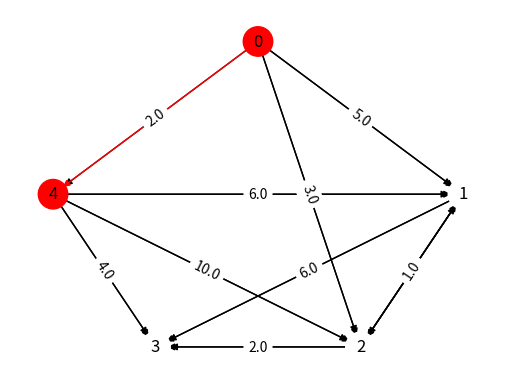
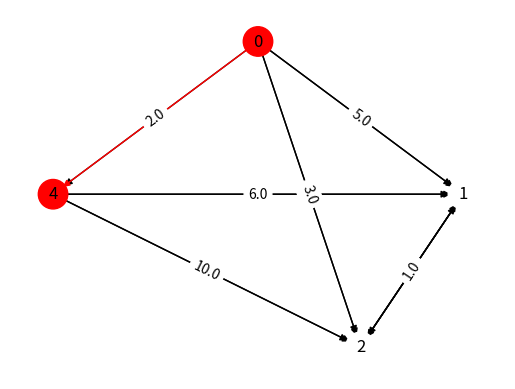

Write the Python code that produced these figures, in order.
import networkx as nx
import matplotlib.pyplot as plt

G1=nx.DiGraph()


G1.add_node(0)
G1.add_node(1)
G1.add_node(2)
G1.add_node(3)
G1.add_node(4)
print(G1.nodes)
G1.add_edge(0, 1, weight = 5.0)
G1.add_edge(0, 2, weight = 3.0)
G1.add_edge(0, 4, weight = 2.0)
G1.add_edge(1, 2, weight = 2.0)
G1.add_edge(1, 3, weight = 6.0)
G1.add_edge(2, 1, weight = 1.0)
G1.add_edge(2, 3, weight = 2.0)
G1.add_edge(4, 1, weight = 6.0)
G1.add_edge(4, 2, weight = 10.0)
import networkx as nx
import matplotlib.pyplot as plt

G1=nx.DiGraph()

G1.add_node(0)
G1.add_node(1)
G1.add_node(2)
G1.add_node(3)
G1.add_node(4)
print(G1.nodes)
G1.add_edge(0, 1, weight = 5.0)
G1.add_edge(0, 2, weight = 3.0)
G1.add_edge(0, 4, weight = 2.0)
G1.add_edge(1, 2, weight = 2.0)
G1.add_edge(1, 3, weight = 6.0)
G1.add_edge(2, 1, weight = 1.0)
G1.add_edge(2, 3, weight = 2.0)
G1.add_edge(4, 1, weight = 6.0)
G1.add_edge(4, 2, weight = 10.0)
G1.add_edge(4, 3, weight = 4.0)
G1.nodes[0]['pos'] = (0,4)
G1.nodes[1]['pos'] = (4,0)
G1.nodes[2]['pos'] = (2,-4)
G1.nodes[3]['pos'] = (-2,-4)
G1.nodes[4]['pos'] = (-4,0)
def cizim():
    for a in range(4):
        if(a == 2):
            a +=1
            node_pos=nx.get_node_attributes(G1,'pos')
            arc_weight=nx.get_edge_attributes(G1,'weight')
            sp = nx.dijkstra_path(G1,source = 0, target = a+1 )
            red_edges = list(zip(sp, sp[1:]))
            node_col = ['white' if not node in sp else 'red' for node in G1.nodes()]
            edge_col = ['black' if not edge in red_edges else 'red' for edge in G1.edges()]
            nx.draw_networkx(G1, node_pos, node_color=node_col, node_size=450)
            nx.draw_networkx_edges(G1, node_pos, edge_color=edge_col)
            nx.draw_networkx_edge_labels(G1, node_pos, edge_labels=arc_weight)
            plt.axis('off')
            plt.show()


def uzaklikHesabi():
    for i in range(G1.number_of_nodes()-2):
        sp = nx.dijkstra_path(G1,source = 4, target = i+1)
        print(i+1,". node the shortest path ->",sp)


cizim()
uzaklikHesabi()

G1.remove_node(3)
G1.remove_edges_from(([1,3],[2,3],[4,3]))

print("Node 3 REMOVE")

cizim()
uzaklikHesabi()
